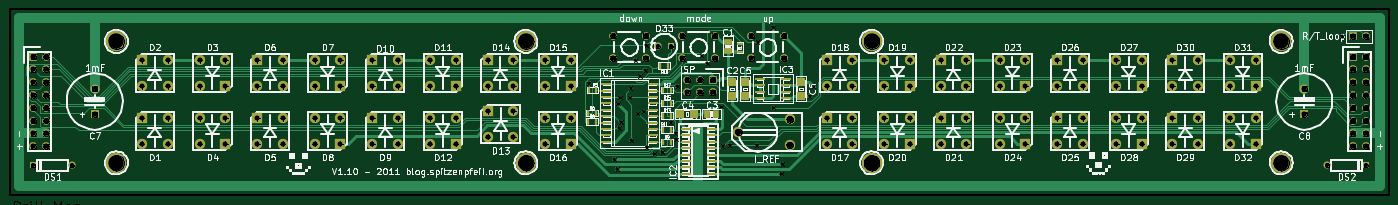
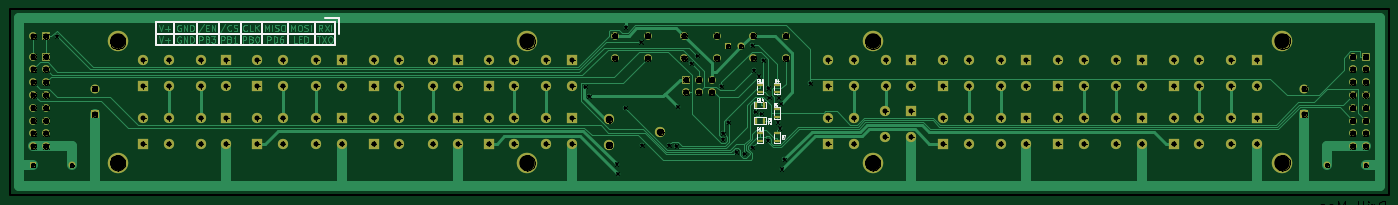
Circuit board: 9 layer files. Board 273.6 x 36.8 mm.
- bottom_copper: kitchen_lights-Back.gbl (28257 bytes)
- top_copper: kitchen_lights-Front.gtl (23631 bytes)
- bottom_mask: kitchen_lights-Mask_Back.gbs (5156 bytes)
- top_mask: kitchen_lights-Mask_Front.gts (6476 bytes)
- outline: kitchen_lights-PCB_Edges.gbr (5598 bytes)
- bottom_silk: kitchen_lights-SilkS_Back.gbo (10420 bytes)
- top_silk: kitchen_lights-SilkS_Front.gto (117224 bytes)
- drill: kitchen_lights-drl.pho (96972 bytes)
- drill: kitchen_lights.drl (3909 bytes)

=== bottom_copper: kitchen_lights-Back.gbl (28257 bytes, source omitted) ===
=== top_copper: kitchen_lights-Front.gtl (23631 bytes, source omitted) ===
=== bottom_mask: kitchen_lights-Mask_Back.gbs ===
G04 (created by PCBNEW-RS274X (2011-04-28)-stable) date Sat 30 Jul 2011 07:03:46 PM CEST*
G01*
G70*
G90*
%MOIN*%
G04 Gerber Fmt 3.4, Leading zero omitted, Abs format*
%FSLAX34Y34*%
G04 APERTURE LIST*
%ADD10C,0.010000*%
%ADD11R,0.070000X0.070000*%
%ADD12C,0.070000*%
%ADD13R,0.060000X0.060000*%
%ADD14C,0.060000*%
%ADD15R,0.080000X0.080000*%
%ADD16C,0.080000*%
%ADD17R,0.055000X0.055000*%
%ADD18C,0.055000*%
%ADD19C,0.160000*%
%ADD20R,0.045000X0.025000*%
%ADD21R,0.025000X0.045000*%
G04 APERTURE END LIST*
G54D10*
G54D11*
X129300Y-57700D03*
G54D12*
X129300Y-55700D03*
G54D11*
X34800Y-57700D03*
G54D12*
X34800Y-55700D03*
G54D13*
X30000Y-53200D03*
G54D14*
X31000Y-53200D03*
X30000Y-54200D03*
X31000Y-54200D03*
X30000Y-55200D03*
X31000Y-55200D03*
X30000Y-56200D03*
X31000Y-56200D03*
X30000Y-57200D03*
X31000Y-57200D03*
X30000Y-58200D03*
X31000Y-58200D03*
X30000Y-59200D03*
X31000Y-59200D03*
X30000Y-60200D03*
X31000Y-60200D03*
G54D13*
X133100Y-53200D03*
G54D14*
X134100Y-53200D03*
X133100Y-54200D03*
X134100Y-54200D03*
X133100Y-55200D03*
X134100Y-55200D03*
X133100Y-56200D03*
X134100Y-56200D03*
X133100Y-57200D03*
X134100Y-57200D03*
X133100Y-58200D03*
X134100Y-58200D03*
X133100Y-59200D03*
X134100Y-59200D03*
X133100Y-60200D03*
X134100Y-60200D03*
G54D15*
X56500Y-58000D03*
G54D16*
X56500Y-60000D03*
X58500Y-60000D03*
X58500Y-58000D03*
G54D15*
X56500Y-53500D03*
G54D16*
X56500Y-55500D03*
X58500Y-55500D03*
X58500Y-53500D03*
G54D15*
X38500Y-53500D03*
G54D16*
X38500Y-55500D03*
X40500Y-55500D03*
X40500Y-53500D03*
G54D15*
X38500Y-58000D03*
G54D16*
X38500Y-60000D03*
X40500Y-60000D03*
X40500Y-58000D03*
G54D15*
X45000Y-55500D03*
G54D16*
X45000Y-53500D03*
X43000Y-53500D03*
X43000Y-55500D03*
G54D15*
X45000Y-60000D03*
G54D16*
X45000Y-58000D03*
X43000Y-58000D03*
X43000Y-60000D03*
G54D13*
X83100Y-55000D03*
G54D14*
X83100Y-56000D03*
X82100Y-55000D03*
X82100Y-56000D03*
X81100Y-55000D03*
X81100Y-56000D03*
X86100Y-51575D03*
X88650Y-51575D03*
X86100Y-53325D03*
X88650Y-53325D03*
X80700Y-51575D03*
X83250Y-51575D03*
X80700Y-53325D03*
X83250Y-53325D03*
X75300Y-51575D03*
X77850Y-51575D03*
X75300Y-53325D03*
X77850Y-53325D03*
G54D17*
X79800Y-52400D03*
G54D18*
X78800Y-52400D03*
G54D16*
X89100Y-60100D03*
X85100Y-59100D03*
X89100Y-58100D03*
G54D19*
X36500Y-52000D03*
X127500Y-61500D03*
X127500Y-52000D03*
X95500Y-61500D03*
X95500Y-52000D03*
X68500Y-61500D03*
X68500Y-52000D03*
X36500Y-61500D03*
G54D15*
X47500Y-58000D03*
G54D16*
X47500Y-60000D03*
X49500Y-60000D03*
X49500Y-58000D03*
G54D15*
X47500Y-53500D03*
G54D16*
X47500Y-55500D03*
X49500Y-55500D03*
X49500Y-53500D03*
G54D15*
X54000Y-55500D03*
G54D16*
X54000Y-53500D03*
X52000Y-53500D03*
X52000Y-55500D03*
G54D15*
X54000Y-60000D03*
G54D16*
X54000Y-58000D03*
X52000Y-58000D03*
X52000Y-60000D03*
G54D15*
X63000Y-55500D03*
G54D16*
X63000Y-53500D03*
X61000Y-53500D03*
X61000Y-55500D03*
G54D15*
X63000Y-60000D03*
G54D16*
X63000Y-58000D03*
X61000Y-58000D03*
X61000Y-60000D03*
G54D15*
X65515Y-57471D03*
G54D16*
X65515Y-59471D03*
X67515Y-59471D03*
X67515Y-57471D03*
G54D15*
X65500Y-53500D03*
G54D16*
X65500Y-55500D03*
X67500Y-55500D03*
X67500Y-53500D03*
G54D15*
X72000Y-55500D03*
G54D16*
X72000Y-53500D03*
X70000Y-53500D03*
X70000Y-55500D03*
G54D15*
X72000Y-60000D03*
G54D16*
X72000Y-58000D03*
X70000Y-58000D03*
X70000Y-60000D03*
G54D15*
X92000Y-58000D03*
G54D16*
X92000Y-60000D03*
X94000Y-60000D03*
X94000Y-58000D03*
G54D15*
X92000Y-53500D03*
G54D16*
X92000Y-55500D03*
X94000Y-55500D03*
X94000Y-53500D03*
G54D15*
X98500Y-55500D03*
G54D16*
X98500Y-53500D03*
X96500Y-53500D03*
X96500Y-55500D03*
G54D15*
X98500Y-60000D03*
G54D16*
X98500Y-58000D03*
X96500Y-58000D03*
X96500Y-60000D03*
G54D15*
X100900Y-58000D03*
G54D16*
X100900Y-60000D03*
X102900Y-60000D03*
X102900Y-58000D03*
G54D15*
X100900Y-53500D03*
G54D16*
X100900Y-55500D03*
X102900Y-55500D03*
X102900Y-53500D03*
G54D15*
X107500Y-55500D03*
G54D16*
X107500Y-53500D03*
X105500Y-53500D03*
X105500Y-55500D03*
G54D15*
X107500Y-60000D03*
G54D16*
X107500Y-58000D03*
X105500Y-58000D03*
X105500Y-60000D03*
G54D15*
X110000Y-58000D03*
G54D16*
X110000Y-60000D03*
X112000Y-60000D03*
X112000Y-58000D03*
G54D15*
X110000Y-53500D03*
G54D16*
X110000Y-55500D03*
X112000Y-55500D03*
X112000Y-53500D03*
G54D15*
X116600Y-55500D03*
G54D16*
X116600Y-53500D03*
X114600Y-53500D03*
X114600Y-55500D03*
G54D15*
X116600Y-60000D03*
G54D16*
X116600Y-58000D03*
X114600Y-58000D03*
X114600Y-60000D03*
G54D15*
X119000Y-58000D03*
G54D16*
X119000Y-60000D03*
X121000Y-60000D03*
X121000Y-58000D03*
G54D15*
X119000Y-53500D03*
G54D16*
X119000Y-55500D03*
X121000Y-55500D03*
X121000Y-53500D03*
G54D15*
X125500Y-55500D03*
G54D16*
X125500Y-53500D03*
X123500Y-53500D03*
X123500Y-55500D03*
G54D15*
X125500Y-60000D03*
G54D16*
X125500Y-58000D03*
X123500Y-58000D03*
X123500Y-60000D03*
G54D17*
X134100Y-61700D03*
G54D18*
X131100Y-61700D03*
G54D17*
X30000Y-61700D03*
G54D18*
X33000Y-61700D03*
G54D20*
X76000Y-55400D03*
X76000Y-56000D03*
X76000Y-57300D03*
X76000Y-57900D03*
X76000Y-59800D03*
X76000Y-59200D03*
X77300Y-59200D03*
X77300Y-59800D03*
G54D21*
X77000Y-58200D03*
X77600Y-58200D03*
X77000Y-57000D03*
X77600Y-57000D03*
G54D20*
X77300Y-55400D03*
X77300Y-56000D03*
G54D13*
X133100Y-51600D03*
G54D14*
X134100Y-51600D03*
M02*

=== top_mask: kitchen_lights-Mask_Front.gts (6476 bytes, source omitted) ===
=== outline: kitchen_lights-PCB_Edges.gbr ===
G04 (created by PCBNEW-RS274X (2011-04-28)-stable) date Sat 30 Jul 2011 07:03:46 PM CEST*
G01*
G70*
G90*
%MOIN*%
G04 Gerber Fmt 3.4, Leading zero omitted, Abs format*
%FSLAX34Y34*%
G04 APERTURE LIST*
%ADD10C,0.010000*%
%ADD11C,0.015000*%
%ADD12R,0.070000X0.070000*%
%ADD13C,0.070000*%
%ADD14R,0.060000X0.060000*%
%ADD15C,0.060000*%
%ADD16R,0.080000X0.080000*%
%ADD17C,0.080000*%
%ADD18R,0.055000X0.055000*%
%ADD19C,0.055000*%
%ADD20C,0.160000*%
%ADD21R,0.045000X0.025000*%
%ADD22R,0.025000X0.045000*%
G04 APERTURE END LIST*
G54D10*
G54D11*
X28200Y-64000D02*
X29000Y-64000D01*
X28200Y-49500D02*
X28200Y-64000D01*
X29000Y-49500D02*
X28200Y-49500D01*
X135900Y-64000D02*
X135800Y-64000D01*
X135900Y-49500D02*
X135900Y-64000D01*
X135800Y-49500D02*
X135900Y-49500D01*
X135800Y-49500D02*
X135100Y-49500D01*
X135100Y-64000D02*
X135800Y-64000D01*
X29000Y-64000D02*
X29100Y-64000D01*
X29000Y-64000D02*
X135100Y-64000D01*
X29000Y-49500D02*
X135100Y-49500D01*
%LPC*%
G54D12*
X129300Y-57700D03*
G54D13*
X129300Y-55700D03*
G54D12*
X34800Y-57700D03*
G54D13*
X34800Y-55700D03*
G54D14*
X30000Y-53200D03*
G54D15*
X31000Y-53200D03*
X30000Y-54200D03*
X31000Y-54200D03*
X30000Y-55200D03*
X31000Y-55200D03*
X30000Y-56200D03*
X31000Y-56200D03*
X30000Y-57200D03*
X31000Y-57200D03*
X30000Y-58200D03*
X31000Y-58200D03*
X30000Y-59200D03*
X31000Y-59200D03*
X30000Y-60200D03*
X31000Y-60200D03*
G54D14*
X133100Y-53200D03*
G54D15*
X134100Y-53200D03*
X133100Y-54200D03*
X134100Y-54200D03*
X133100Y-55200D03*
X134100Y-55200D03*
X133100Y-56200D03*
X134100Y-56200D03*
X133100Y-57200D03*
X134100Y-57200D03*
X133100Y-58200D03*
X134100Y-58200D03*
X133100Y-59200D03*
X134100Y-59200D03*
X133100Y-60200D03*
X134100Y-60200D03*
G54D16*
X56500Y-58000D03*
G54D17*
X56500Y-60000D03*
X58500Y-60000D03*
X58500Y-58000D03*
G54D16*
X56500Y-53500D03*
G54D17*
X56500Y-55500D03*
X58500Y-55500D03*
X58500Y-53500D03*
G54D16*
X38500Y-53500D03*
G54D17*
X38500Y-55500D03*
X40500Y-55500D03*
X40500Y-53500D03*
G54D16*
X38500Y-58000D03*
G54D17*
X38500Y-60000D03*
X40500Y-60000D03*
X40500Y-58000D03*
G54D16*
X45000Y-55500D03*
G54D17*
X45000Y-53500D03*
X43000Y-53500D03*
X43000Y-55500D03*
G54D16*
X45000Y-60000D03*
G54D17*
X45000Y-58000D03*
X43000Y-58000D03*
X43000Y-60000D03*
G54D14*
X83100Y-55000D03*
G54D15*
X83100Y-56000D03*
X82100Y-55000D03*
X82100Y-56000D03*
X81100Y-55000D03*
X81100Y-56000D03*
X86100Y-51575D03*
X88650Y-51575D03*
X86100Y-53325D03*
X88650Y-53325D03*
X80700Y-51575D03*
X83250Y-51575D03*
X80700Y-53325D03*
X83250Y-53325D03*
X75300Y-51575D03*
X77850Y-51575D03*
X75300Y-53325D03*
X77850Y-53325D03*
G54D18*
X79800Y-52400D03*
G54D19*
X78800Y-52400D03*
G54D17*
X89100Y-60100D03*
X85100Y-59100D03*
X89100Y-58100D03*
G54D20*
X36500Y-52000D03*
X127500Y-61500D03*
X127500Y-52000D03*
X95500Y-61500D03*
X95500Y-52000D03*
X68500Y-61500D03*
X68500Y-52000D03*
X36500Y-61500D03*
G54D16*
X47500Y-58000D03*
G54D17*
X47500Y-60000D03*
X49500Y-60000D03*
X49500Y-58000D03*
G54D16*
X47500Y-53500D03*
G54D17*
X47500Y-55500D03*
X49500Y-55500D03*
X49500Y-53500D03*
G54D16*
X54000Y-55500D03*
G54D17*
X54000Y-53500D03*
X52000Y-53500D03*
X52000Y-55500D03*
G54D16*
X54000Y-60000D03*
G54D17*
X54000Y-58000D03*
X52000Y-58000D03*
X52000Y-60000D03*
G54D16*
X63000Y-55500D03*
G54D17*
X63000Y-53500D03*
X61000Y-53500D03*
X61000Y-55500D03*
G54D16*
X63000Y-60000D03*
G54D17*
X63000Y-58000D03*
X61000Y-58000D03*
X61000Y-60000D03*
G54D16*
X65515Y-57471D03*
G54D17*
X65515Y-59471D03*
X67515Y-59471D03*
X67515Y-57471D03*
G54D16*
X65500Y-53500D03*
G54D17*
X65500Y-55500D03*
X67500Y-55500D03*
X67500Y-53500D03*
G54D16*
X72000Y-55500D03*
G54D17*
X72000Y-53500D03*
X70000Y-53500D03*
X70000Y-55500D03*
G54D16*
X72000Y-60000D03*
G54D17*
X72000Y-58000D03*
X70000Y-58000D03*
X70000Y-60000D03*
G54D16*
X92000Y-58000D03*
G54D17*
X92000Y-60000D03*
X94000Y-60000D03*
X94000Y-58000D03*
G54D16*
X92000Y-53500D03*
G54D17*
X92000Y-55500D03*
X94000Y-55500D03*
X94000Y-53500D03*
G54D16*
X98500Y-55500D03*
G54D17*
X98500Y-53500D03*
X96500Y-53500D03*
X96500Y-55500D03*
G54D16*
X98500Y-60000D03*
G54D17*
X98500Y-58000D03*
X96500Y-58000D03*
X96500Y-60000D03*
G54D16*
X100900Y-58000D03*
G54D17*
X100900Y-60000D03*
X102900Y-60000D03*
X102900Y-58000D03*
G54D16*
X100900Y-53500D03*
G54D17*
X100900Y-55500D03*
X102900Y-55500D03*
X102900Y-53500D03*
G54D16*
X107500Y-55500D03*
G54D17*
X107500Y-53500D03*
X105500Y-53500D03*
X105500Y-55500D03*
G54D16*
X107500Y-60000D03*
G54D17*
X107500Y-58000D03*
X105500Y-58000D03*
X105500Y-60000D03*
G54D16*
X110000Y-58000D03*
G54D17*
X110000Y-60000D03*
X112000Y-60000D03*
X112000Y-58000D03*
G54D16*
X110000Y-53500D03*
G54D17*
X110000Y-55500D03*
X112000Y-55500D03*
X112000Y-53500D03*
G54D16*
X116600Y-55500D03*
G54D17*
X116600Y-53500D03*
X114600Y-53500D03*
X114600Y-55500D03*
G54D16*
X116600Y-60000D03*
G54D17*
X116600Y-58000D03*
X114600Y-58000D03*
X114600Y-60000D03*
G54D16*
X119000Y-58000D03*
G54D17*
X119000Y-60000D03*
X121000Y-60000D03*
X121000Y-58000D03*
G54D16*
X119000Y-53500D03*
G54D17*
X119000Y-55500D03*
X121000Y-55500D03*
X121000Y-53500D03*
G54D16*
X125500Y-55500D03*
G54D17*
X125500Y-53500D03*
X123500Y-53500D03*
X123500Y-55500D03*
G54D16*
X125500Y-60000D03*
G54D17*
X125500Y-58000D03*
X123500Y-58000D03*
X123500Y-60000D03*
G54D18*
X134100Y-61700D03*
G54D19*
X131100Y-61700D03*
G54D18*
X30000Y-61700D03*
G54D19*
X33000Y-61700D03*
G54D21*
X76000Y-55400D03*
X76000Y-56000D03*
X76000Y-57300D03*
X76000Y-57900D03*
X76000Y-59800D03*
X76000Y-59200D03*
X77300Y-59200D03*
X77300Y-59800D03*
G54D22*
X77000Y-58200D03*
X77600Y-58200D03*
X77000Y-57000D03*
X77600Y-57000D03*
G54D21*
X77300Y-55400D03*
X77300Y-56000D03*
G54D14*
X133100Y-51600D03*
G54D15*
X134100Y-51600D03*
M02*

=== bottom_silk: kitchen_lights-SilkS_Back.gbo (10420 bytes, source omitted) ===
=== top_silk: kitchen_lights-SilkS_Front.gto (117224 bytes, source omitted) ===
=== drill: kitchen_lights-drl.pho (96972 bytes, source omitted) ===
=== drill: kitchen_lights.drl ===
M48
INCH,TZ
T1C0.025
T2C0.032
T3C0.039
T4C0.040
T5C0.050
T6C0.120
%
G90
G05
T1
X073400Y-055294
X075401Y-061220
X075628Y-061982
X075684Y-056887
X075785Y-058778
X075854Y-056404
X075920Y-058307
X076610Y-056407
X076670Y-055656
X076728Y-059741
X077045Y-053496
X077225Y-057643
X077403Y-054709
X077689Y-057512
X077819Y-054278
X077911Y-052306
X077918Y-060287
X078535Y-060774
X079152Y-060647
X079800Y-058323
X080211Y-059199
X080225Y-059656
X080334Y-055509
X082225Y-053112
X082682Y-053713
X083735Y-057125
X083864Y-060175
X084417Y-060124
X086526Y-060124
X086618Y-052053
X087800Y-050900
X087838Y-057200
X088440Y-062350
X088519Y-061592
X090668Y-056307
X090972Y-055537
X132251Y-051622
T2
X030000Y-061700
X033000Y-061700
X078800Y-052400
X079800Y-052400
X131100Y-061700
X134100Y-061700
T3
X038500Y-053500
X038500Y-055500
X038500Y-058000
X038500Y-060000
X040500Y-053500
X040500Y-055500
X040500Y-058000
X040500Y-060000
X043000Y-053500
X043000Y-055500
X043000Y-058000
X043000Y-060000
X045000Y-053500
X045000Y-055500
X045000Y-058000
X045000Y-060000
X047500Y-053500
X047500Y-055500
X047500Y-058000
X047500Y-060000
X049500Y-053500
X049500Y-055500
X049500Y-058000
X049500Y-060000
X052000Y-053500
X052000Y-055500
X052000Y-058000
X052000Y-060000
X054000Y-053500
X054000Y-055500
X054000Y-058000
X054000Y-060000
X056500Y-053500
X056500Y-055500
X056500Y-058000
X056500Y-060000
X058500Y-053500
X058500Y-055500
X058500Y-058000
X058500Y-060000
X061000Y-053500
X061000Y-055500
X061000Y-058000
X061000Y-060000
X063000Y-053500
X063000Y-055500
X063000Y-058000
X063000Y-060000
X065500Y-053500
X065500Y-055500
X065515Y-057471
X065515Y-059471
X067500Y-053500
X067500Y-055500
X067515Y-057471
X067515Y-059471
X070000Y-053500
X070000Y-055500
X070000Y-058000
X070000Y-060000
X072000Y-053500
X072000Y-055500
X072000Y-058000
X072000Y-060000
X092000Y-053500
X092000Y-055500
X092000Y-058000
X092000Y-060000
X094000Y-053500
X094000Y-055500
X094000Y-058000
X094000Y-060000
X096500Y-053500
X096500Y-055500
X096500Y-058000
X096500Y-060000
X098500Y-053500
X098500Y-055500
X098500Y-058000
X098500Y-060000
X100900Y-053500
X100900Y-055500
X100900Y-058000
X100900Y-060000
X102900Y-053500
X102900Y-055500
X102900Y-058000
X102900Y-060000
X105500Y-053500
X105500Y-055500
X105500Y-058000
X105500Y-060000
X107500Y-053500
X107500Y-055500
X107500Y-058000
X107500Y-060000
X110000Y-053500
X110000Y-055500
X110000Y-058000
X110000Y-060000
X112000Y-053500
X112000Y-055500
X112000Y-058000
X112000Y-060000
X114600Y-053500
X114600Y-055500
X114600Y-058000
X114600Y-060000
X116600Y-053500
X116600Y-055500
X116600Y-058000
X116600Y-060000
X119000Y-053500
X119000Y-055500
X119000Y-058000
X119000Y-060000
X121000Y-053500
X121000Y-055500
X121000Y-058000
X121000Y-060000
X123500Y-053500
X123500Y-055500
X123500Y-058000
X123500Y-060000
X125500Y-053500
X125500Y-055500
X125500Y-058000
X125500Y-060000
T4
X030000Y-053200
X030000Y-054200
X030000Y-055200
X030000Y-056200
X030000Y-057200
X030000Y-058200
X030000Y-059200
X030000Y-060200
X031000Y-053200
X031000Y-054200
X031000Y-055200
X031000Y-056200
X031000Y-057200
X031000Y-058200
X031000Y-059200
X031000Y-060200
X034800Y-055700
X034800Y-057700
X075300Y-051575
X075300Y-053325
X077850Y-051575
X077850Y-053325
X080700Y-051575
X080700Y-053325
X081100Y-055000
X081100Y-056000
X082100Y-055000
X082100Y-056000
X083100Y-055000
X083100Y-056000
X083250Y-051575
X083250Y-053325
X086100Y-051575
X086100Y-053325
X088650Y-051575
X088650Y-053325
X129300Y-055700
X129300Y-057700
X133100Y-051600
X133100Y-053200
X133100Y-054200
X133100Y-055200
X133100Y-056200
X133100Y-057200
X133100Y-058200
X133100Y-059200
X133100Y-060200
X134100Y-051600
X134100Y-053200
X134100Y-054200
X134100Y-055200
X134100Y-056200
X134100Y-057200
X134100Y-058200
X134100Y-059200
X134100Y-060200
T5
X085100Y-059100
X089100Y-058100
X089100Y-060100
T6
X036500Y-052000
X036500Y-061500
X068500Y-052000
X068500Y-061500
X095500Y-052000
X095500Y-061500
X127500Y-052000
X127500Y-061500
T0
M30
